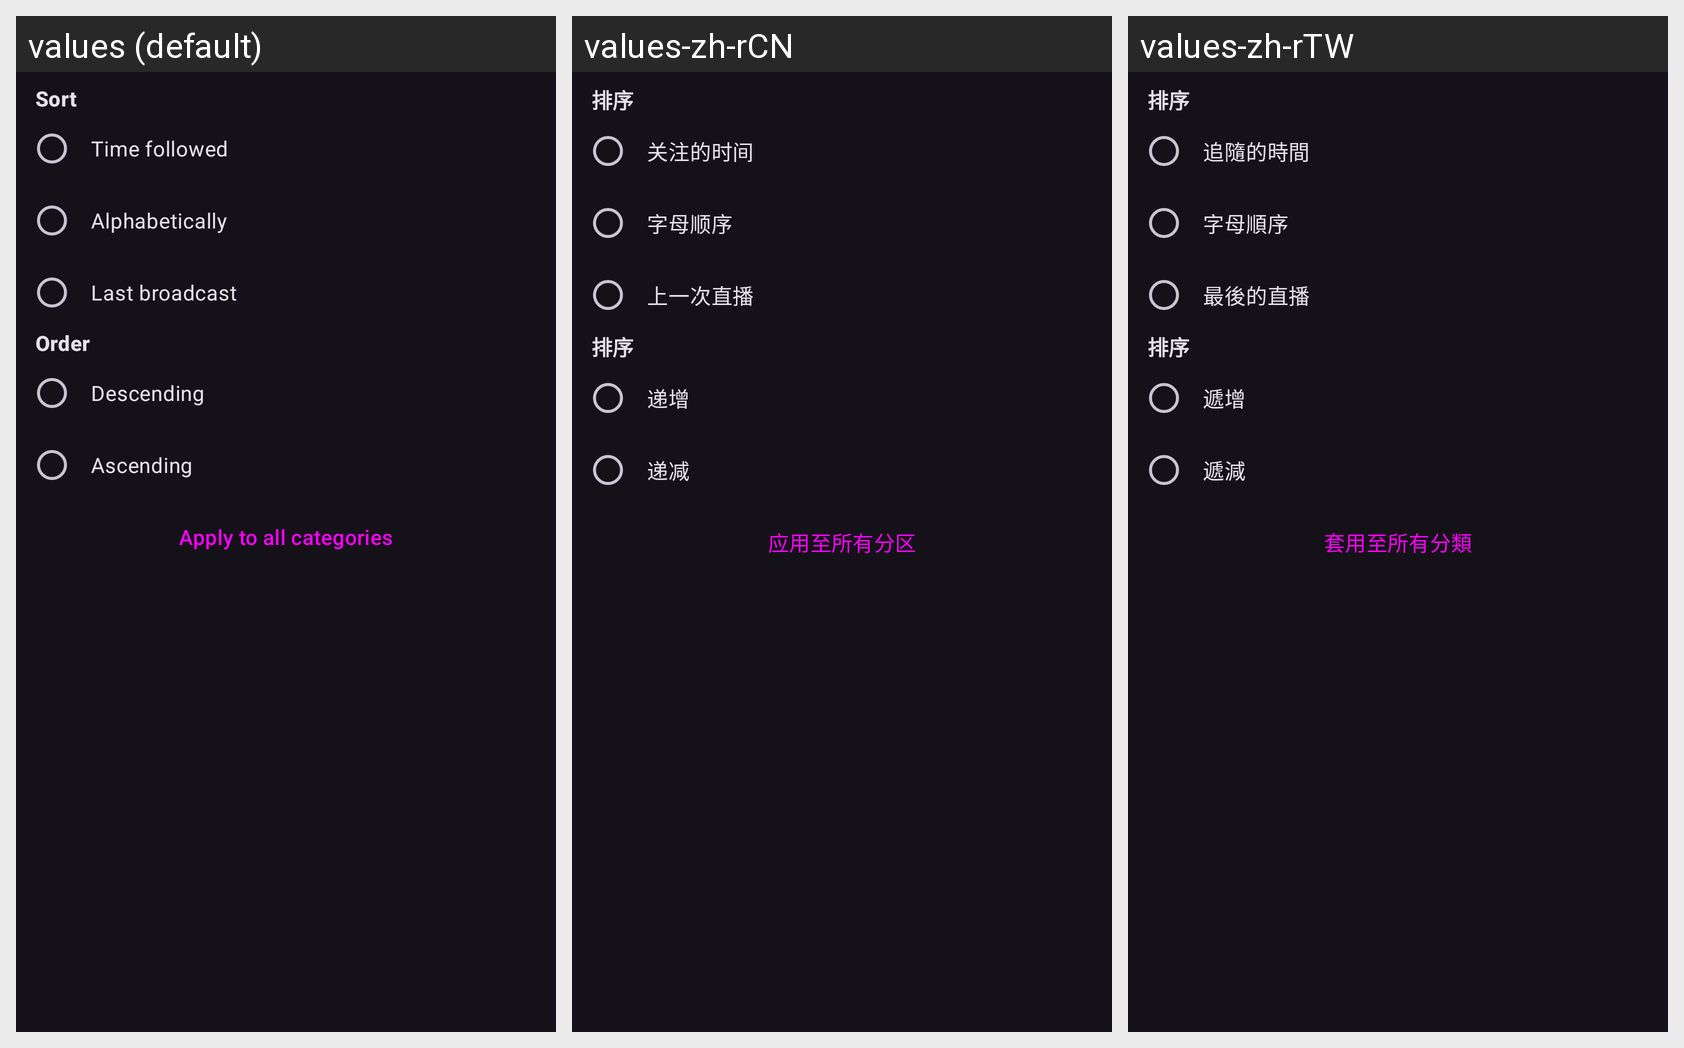

The Android screen above is rendered under several locales of the same app. Produce the string resources it draws, with the default and per-locale values.
Android screen res/layout/dialog_followed_channels_sort.xml rendered under 3 locales, left to right: values (default), values-zh-rCN, values-zh-rTW. Device: Nexus 5 (rendered at 1080×1920; each locale shown at half size, 540×960, under a caption strip naming it); theme DarkTheme.
Strings drawn on this screen, with the default value and each locale's value (text and hints the layout hard-codes, and strings that could not be matched under every locale, appear in the picture but are not listed):

sort
  values: Sort
  values-zh-rCN: 排序
  values-zh-rTW: 排序

time_followed
  values: Time followed
  values-zh-rCN: 关注的时间
  values-zh-rTW: 追隨的時間

alphabetically
  values: Alphabetically
  values-zh-rCN: 字母顺序
  values-zh-rTW: 字母順序

last_broadcast
  values: Last broadcast
  values-zh-rCN: 上一次直播
  values-zh-rTW: 最後的直播

order
  values: Order
  values-zh-rCN: 排序
  values-zh-rTW: 排序

descending
  values: Descending
  values-zh-rCN: 递增
  values-zh-rTW: 遞增

ascending
  values: Ascending
  values-zh-rCN: 递减
  values-zh-rTW: 遞減

save_default
  values: Apply to all categories
  values-zh-rCN: 应用至所有分区
  values-zh-rTW: 套用至所有分類
